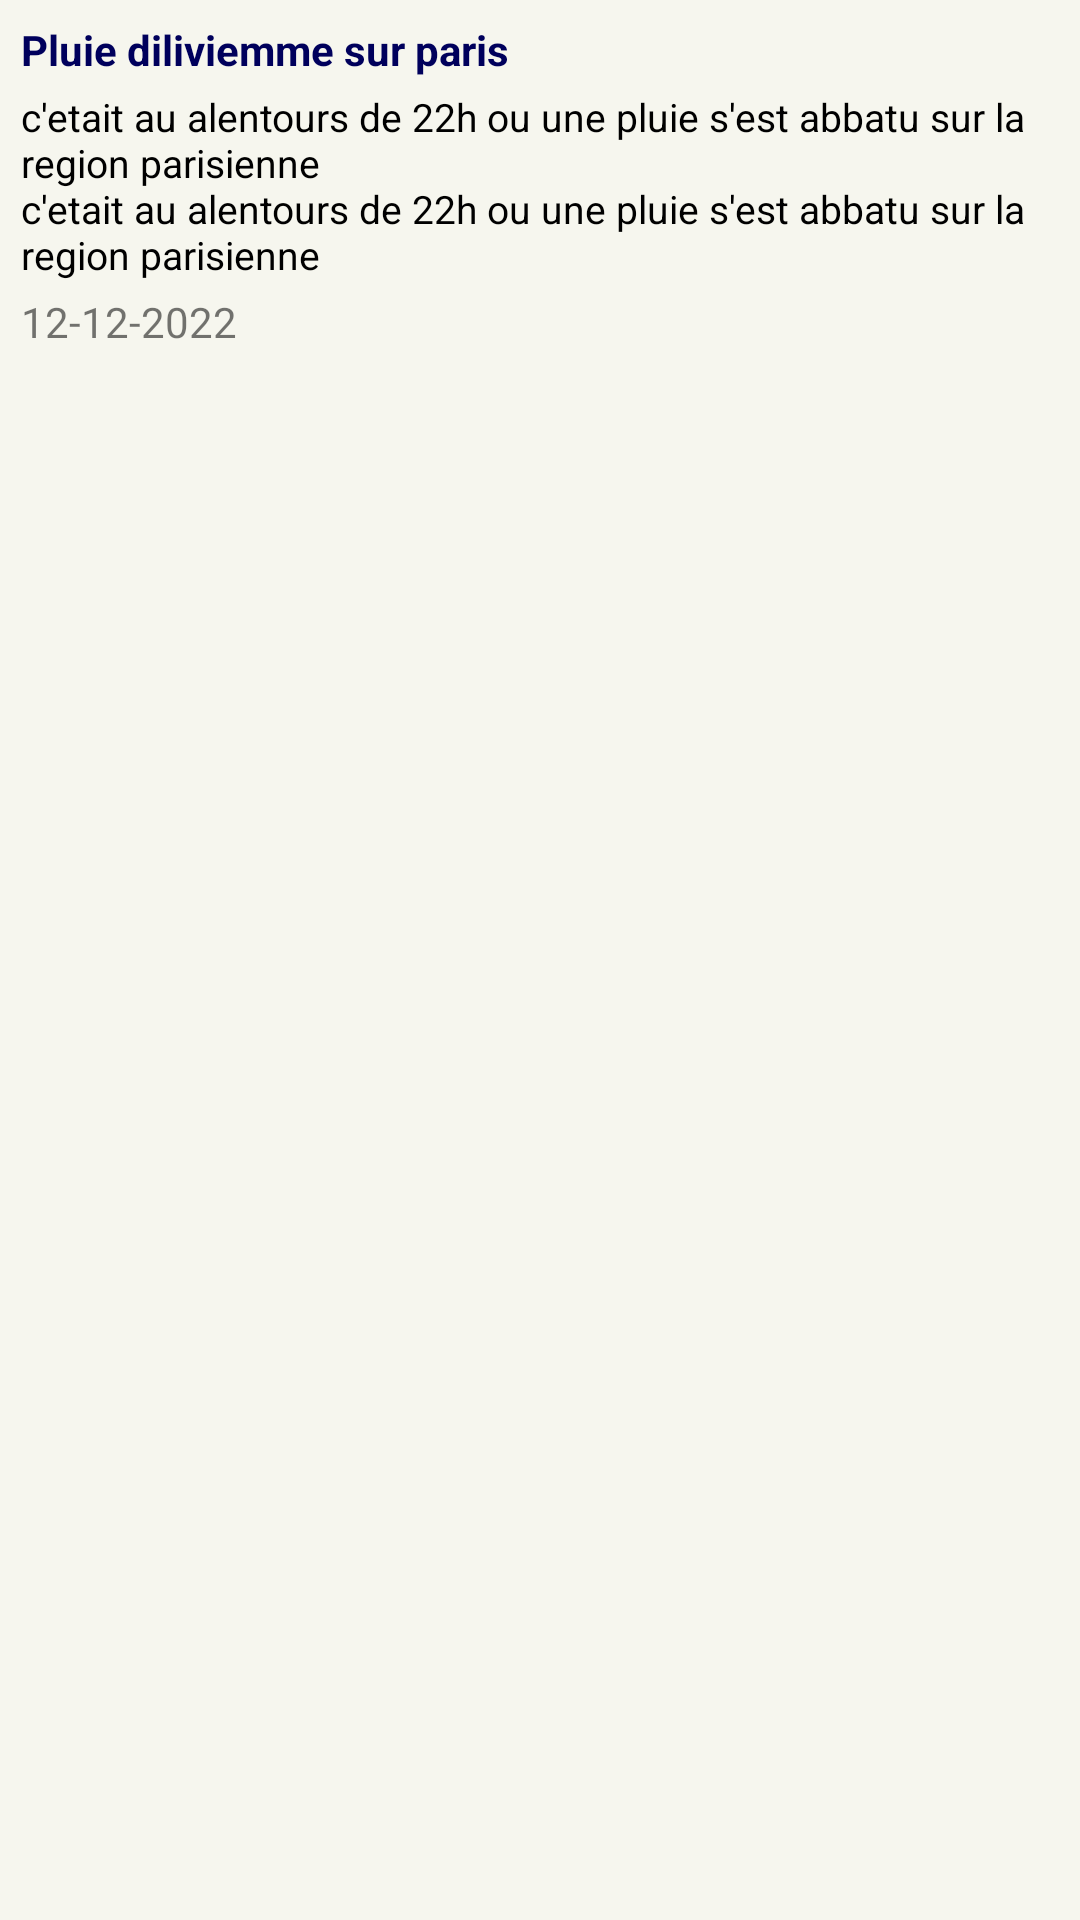

The Android layout XML behind this screen, and the referenced resources:
<!-- AndroidManifest.xml: application theme Theme.ConseilAgricole -->
<!-- res/layout/actualite_item.xml -->
<?xml version="1.0" encoding="utf-8"?>
<LinearLayout xmlns:android="http://schemas.android.com/apk/res/android"
    android:layout_width="match_parent"
    android:orientation="horizontal"
    android:layout_margin="5dp"
    android:padding="5dp"
    android:background="@color/other_3"
    android:layout_height="wrap_content">
        <LinearLayout
            android:layout_width="wrap_content"
            android:layout_height="wrap_content">
            <ImageView
                android:layout_width="wrap_content"
                android:layout_height="match_parent"
                android:src="@drawable/rechercher_24"/>
        </LinearLayout>
        <LinearLayout
            android:layout_width="match_parent"
            android:orientation="vertical"
            android:layout_height="match_parent">
            <TextView
                android:layout_width="wrap_content"
                android:layout_height="wrap_content"
                android:text="Pluie diliviemme sur paris"
                android:textStyle="bold"
                android:padding="2dp"
                android:textColor="@color/i_blue"/>
            <TextView
                android:layout_width="wrap_content"
                android:layout_height="wrap_content"
                android:singleLine="false"
                android:textSize="13dp"
                android:padding="2dp"
                android:textColor="@color/black"
                android:text="@string/text"/>
            <TextView
                android:layout_width="wrap_content"
                android:layout_height="wrap_content"
                android:padding="2dp"
                android:text="12-12-2022"/>

        </LinearLayout>




</LinearLayout>
<!-- resources referenced by this layout -->
<resources>
  <color name="black">#FF000000</color>
  <color name="i_blue">#00005c</color>
  <color name="other_3">#F6F6EE</color>
  <string name="text">c\'etait au alentours de 22h ou une pluie s\'est abbatu sur la region parisienne \nc\'etait au alentours de 22h ou une pluie s\'est abbatu sur la region parisienne</string>
  <style name="Theme.ConseilAgricole" parent="Theme.MaterialComponents.Light.NoActionBar">
          
          <item name="colorPrimary">@color/white</item>
          <item name="colorPrimaryVariant">@color/green</item>
          <item name="colorOnPrimary">@color/white</item>
          
          <item name="colorSecondary">@color/teal_200</item>
          <item name="colorSecondaryVariant">@color/teal_700</item>
          <item name="colorOnSecondary">@color/black</item>
          
          <item name="android:statusBarColor" tools:targetApi="l">?attr/colorPrimaryVariant</item>
          
      </style>
  <color name="white">#FFFFFFFF</color>
  <color name="green">#125F36</color>
  <color name="teal_200">#FF03DAC5</color>
  <color name="teal_700">#FF018786</color>
</resources>
